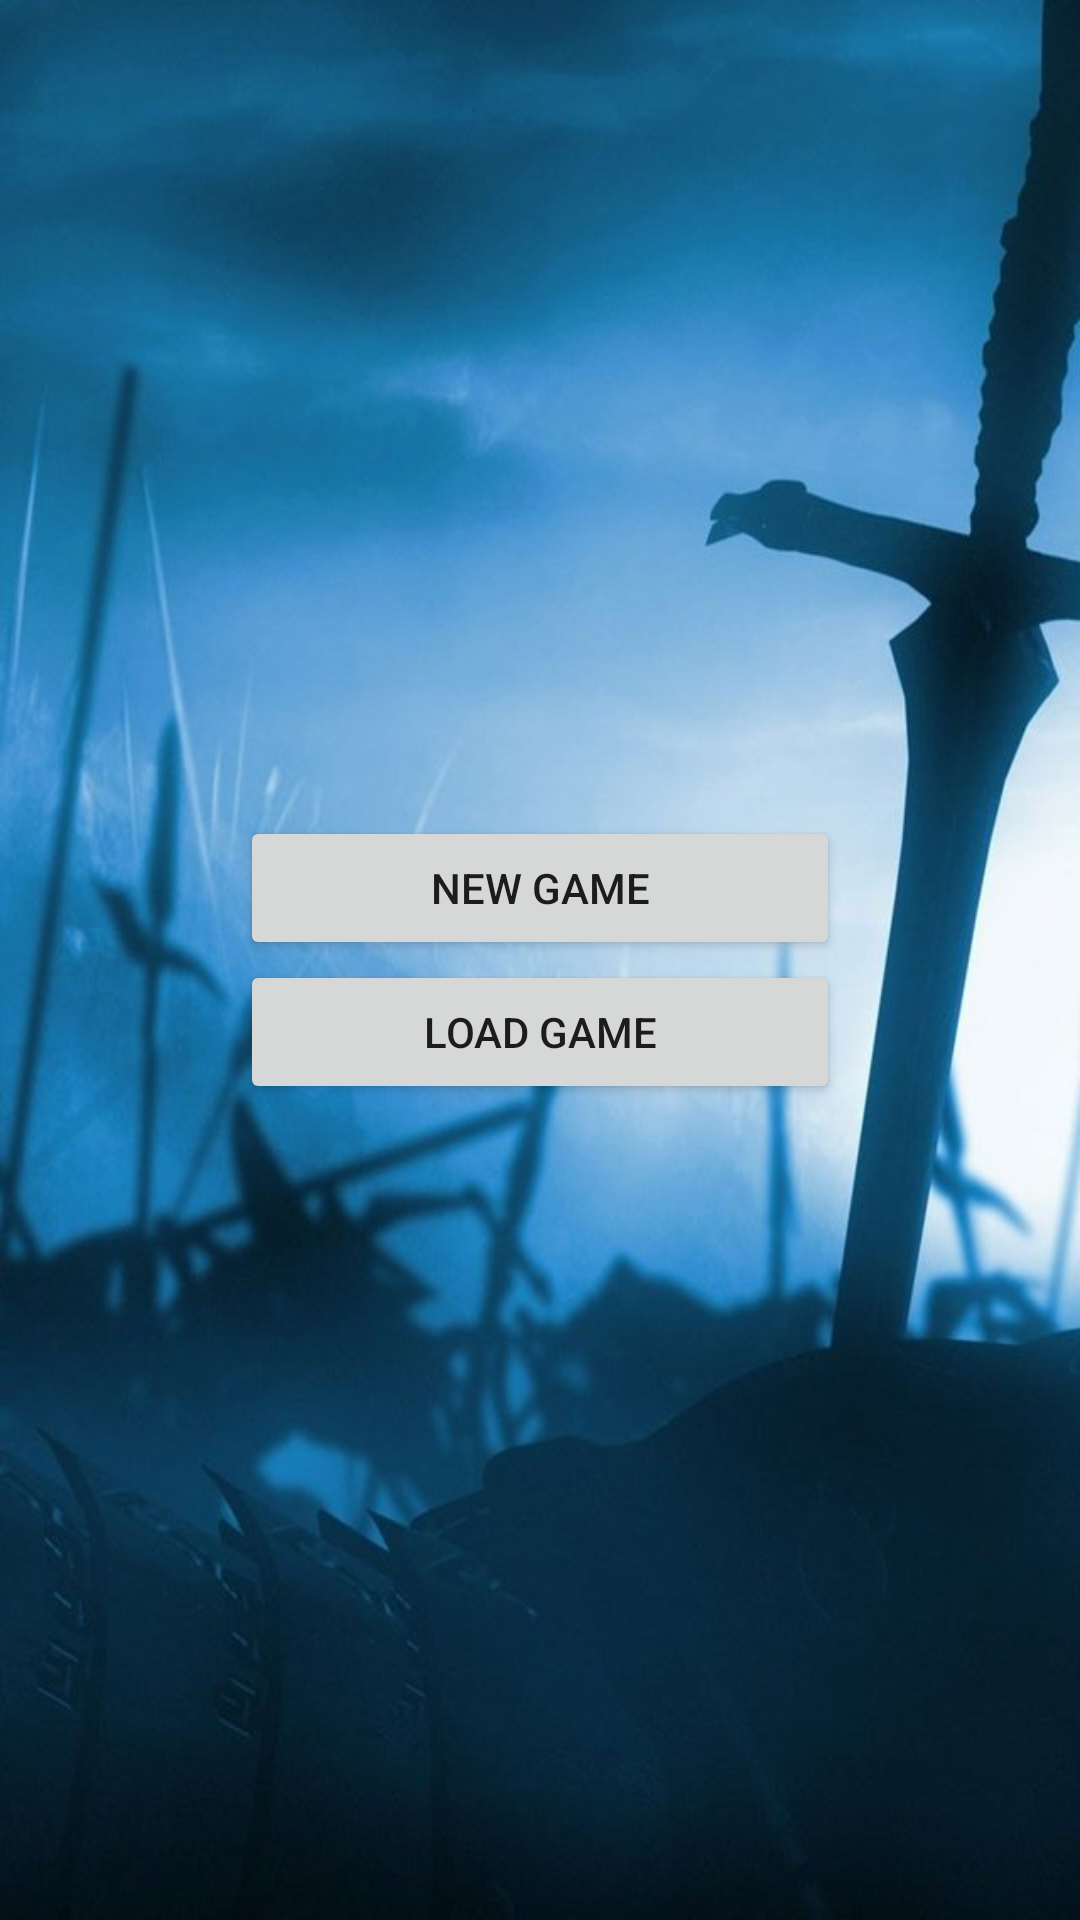

Here is an Android app screen rendered from its layout file. Give the layout XML and the strings, colors and styles it references.
<!-- AndroidManifest.xml: application theme AppTheme -->
<!-- res/layout/activity_main.xml -->
<?xml version="1.0" encoding="utf-8"?>
<LinearLayout xmlns:android="http://schemas.android.com/apk/res/android"

    xmlns:tools="http://schemas.android.com/tools"
    android:layout_width="match_parent"
    android:layout_height="match_parent"
    tools:context="com.example.gwynbleidd.verstkagame.MainActivity"
    android:orientation="vertical"
    android:gravity="center"
    android:background="@drawable/menu_field">

    <Button
        android:id="@+id/newGame"
        android:layout_width="200dp"
        android:layout_height="wrap_content"
        android:text="New Game"
        android:gravity="center"

         />
    <Button
        android:layout_width="200dp"
        android:layout_height="wrap_content"
        android:id="@+id/loadGame"
        android:text="Load Game"
        />

</LinearLayout>
<!-- resources referenced by this layout -->
<resources>
  <!-- drawable menu_field: jpg bitmap (drawable, 49724 bytes) -->
  <style name="AppTheme" parent="Theme.AppCompat.Light.DarkActionBar">
          
          <item name="colorPrimary">@color/colorPrimary</item>
          <item name="colorPrimaryDark">@color/colorPrimaryDark</item>
          <item name="colorAccent">@color/colorAccent</item>
          <item name="android:windowFullscreen">true</item>
          <item name="android:windowContentOverlay">@null</item>
          <item name="android:windowNoTitle">true</item>
      </style>
  <!-- not gathered from this repository: default colours our renderer supplied (Android Studio template values) -->
  <color name="colorPrimary">#FF6200EE</color>
  <color name="colorPrimaryDark">#FF3700B3</color>
  <color name="colorAccent">#FF03DAC5</color>
</resources>
